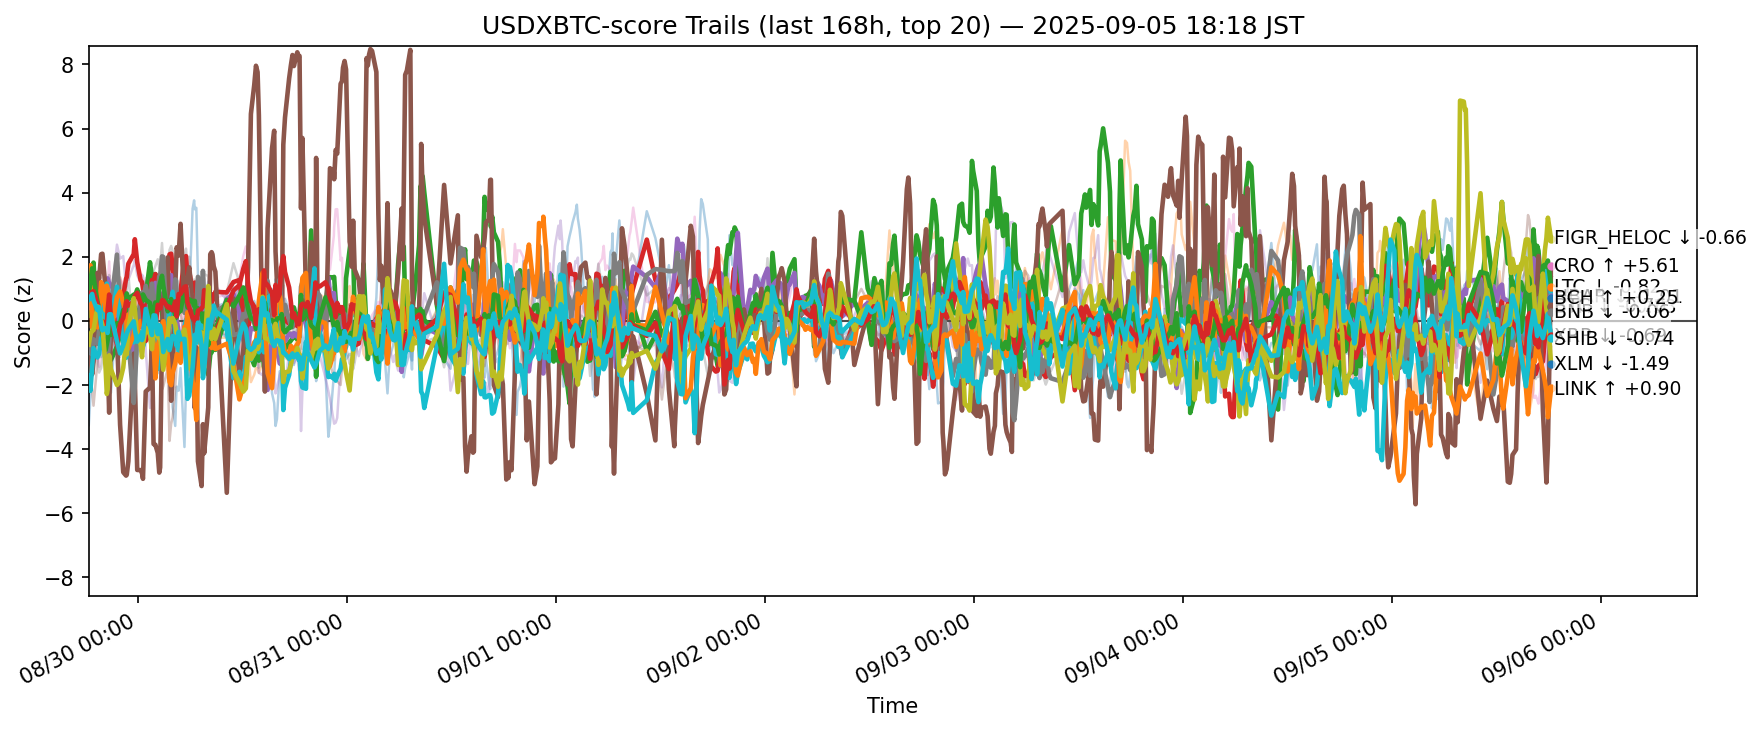

The file beside this chart, header and first rows:
ts, side, symbol, score
2025-08-29 09:18:25.983649+00:00, usdxbtc, ADA, -0.2865
2025-08-29 09:18:25.983649+00:00, usdxbtc, AVAX, -1.4
2025-08-29 09:18:25.983649+00:00, usdxbtc, BCH, 0.1742
2025-08-29 09:18:25.983649+00:00, usdxbtc, BNB, 1.474
2025-08-29 09:18:25.983649+00:00, usdxbtc, BTC, 1.372
2025-08-29 09:18:25.983649+00:00, usdxbtc, CRO, -1.869
2025-08-29 09:18:25.983649+00:00, usdxbtc, DOGE, 0.03925
2025-08-29 09:18:25.983649+00:00, usdxbtc, DOT, 0.2765
2025-08-29 09:18:25.983649+00:00, usdxbtc, ETH, -0.5844
2025-08-29 09:18:25.983649+00:00, usdxbtc, HBAR, -1.72
2025-08-29 09:18:25.983649+00:00, usdxbtc, HYPE, -3.252
2025-08-29 09:18:25.983649+00:00, usdxbtc, LINK, 1.602
2025-08-29 09:18:25.983649+00:00, usdxbtc, LTC, 0.8206
2025-08-29 09:18:25.983649+00:00, usdxbtc, SHIB, 0.7275
2025-08-29 09:18:25.983649+00:00, usdxbtc, SOL, 0.818
2025-08-29 09:18:25.983649+00:00, usdxbtc, SUI, -1.272
2025-08-29 09:18:25.983649+00:00, usdxbtc, TON, 1.268
2025-08-29 09:18:25.983649+00:00, usdxbtc, TRX, 1.33
2025-08-29 09:18:25.983649+00:00, usdxbtc, XLM, -0.7429
2025-08-29 09:18:25.983649+00:00, usdxbtc, XRP, 0.6627
2025-08-29 09:29:34.166521+00:00, usdxbtc, ADA, -0.4066
2025-08-29 09:29:34.166521+00:00, usdxbtc, AVAX, -1.328
2025-08-29 09:29:34.166521+00:00, usdxbtc, BCH, 0.3274
2025-08-29 09:29:34.166521+00:00, usdxbtc, BNB, 1.682
2025-08-29 09:29:34.166521+00:00, usdxbtc, BTC, 0.392
2025-08-29 09:29:34.166521+00:00, usdxbtc, CRO, -1.127
2025-08-29 09:29:34.166521+00:00, usdxbtc, DOGE, 0.4094
2025-08-29 09:29:34.166521+00:00, usdxbtc, DOT, 0.3409
2025-08-29 09:29:34.166521+00:00, usdxbtc, ETH, -1.005
2025-08-29 09:29:34.166521+00:00, usdxbtc, HBAR, -2.184
2025-08-29 09:29:34.166521+00:00, usdxbtc, HYPE, -2.376
2025-08-29 09:29:34.166521+00:00, usdxbtc, LINK, 1.735
2025-08-29 09:29:34.166521+00:00, usdxbtc, LTC, 1.235
2025-08-29 09:29:34.166521+00:00, usdxbtc, SHIB, 0.8855
2025-08-29 09:29:34.166521+00:00, usdxbtc, SOL, 0.9834
2025-08-29 09:29:34.166521+00:00, usdxbtc, SUI, -1.742
2025-08-29 09:29:34.166521+00:00, usdxbtc, TON, 0.8
2025-08-29 09:29:34.166521+00:00, usdxbtc, TRX, 0.4725
2025-08-29 09:29:34.166521+00:00, usdxbtc, XLM, -0.4086
2025-08-29 09:29:34.166521+00:00, usdxbtc, XRP, 0.7237
2025-08-29 09:41:23.174928+00:00, usdxbtc, ADA, -0.777
2025-08-29 09:41:23.174928+00:00, usdxbtc, AVAX, -1.054
2025-08-29 09:41:23.174928+00:00, usdxbtc, BCH, 1.394
2025-08-29 09:41:23.174928+00:00, usdxbtc, BNB, 1.374
2025-08-29 09:41:23.174928+00:00, usdxbtc, BTC, 1.193
2025-08-29 09:41:23.174928+00:00, usdxbtc, CRO, -1.673
2025-08-29 09:41:23.174928+00:00, usdxbtc, DOGE, 0.1983
2025-08-29 09:41:23.174928+00:00, usdxbtc, DOT, 0.6297
2025-08-29 09:41:23.174928+00:00, usdxbtc, ETH, -1.051
2025-08-29 09:41:23.174928+00:00, usdxbtc, HBAR, -1.46
2025-08-29 09:41:23.174928+00:00, usdxbtc, HYPE, -0.2822
2025-08-29 09:41:23.174928+00:00, usdxbtc, LINK, -0.2136
2025-08-29 09:41:23.174928+00:00, usdxbtc, LTC, 1.638
2025-08-29 09:41:23.174928+00:00, usdxbtc, SHIB, 0.8654
2025-08-29 09:41:23.174928+00:00, usdxbtc, SOL, -0.1545
2025-08-29 09:41:23.174928+00:00, usdxbtc, SUI, -2.143
2025-08-29 09:41:23.174928+00:00, usdxbtc, TON, -0.8007
2025-08-29 09:41:23.174928+00:00, usdxbtc, TRX, 0.9204
2025-08-29 09:41:23.174928+00:00, usdxbtc, XLM, -0.3098
2025-08-29 09:41:23.174928+00:00, usdxbtc, XRP, 0.8407
... 12,540 more rows
